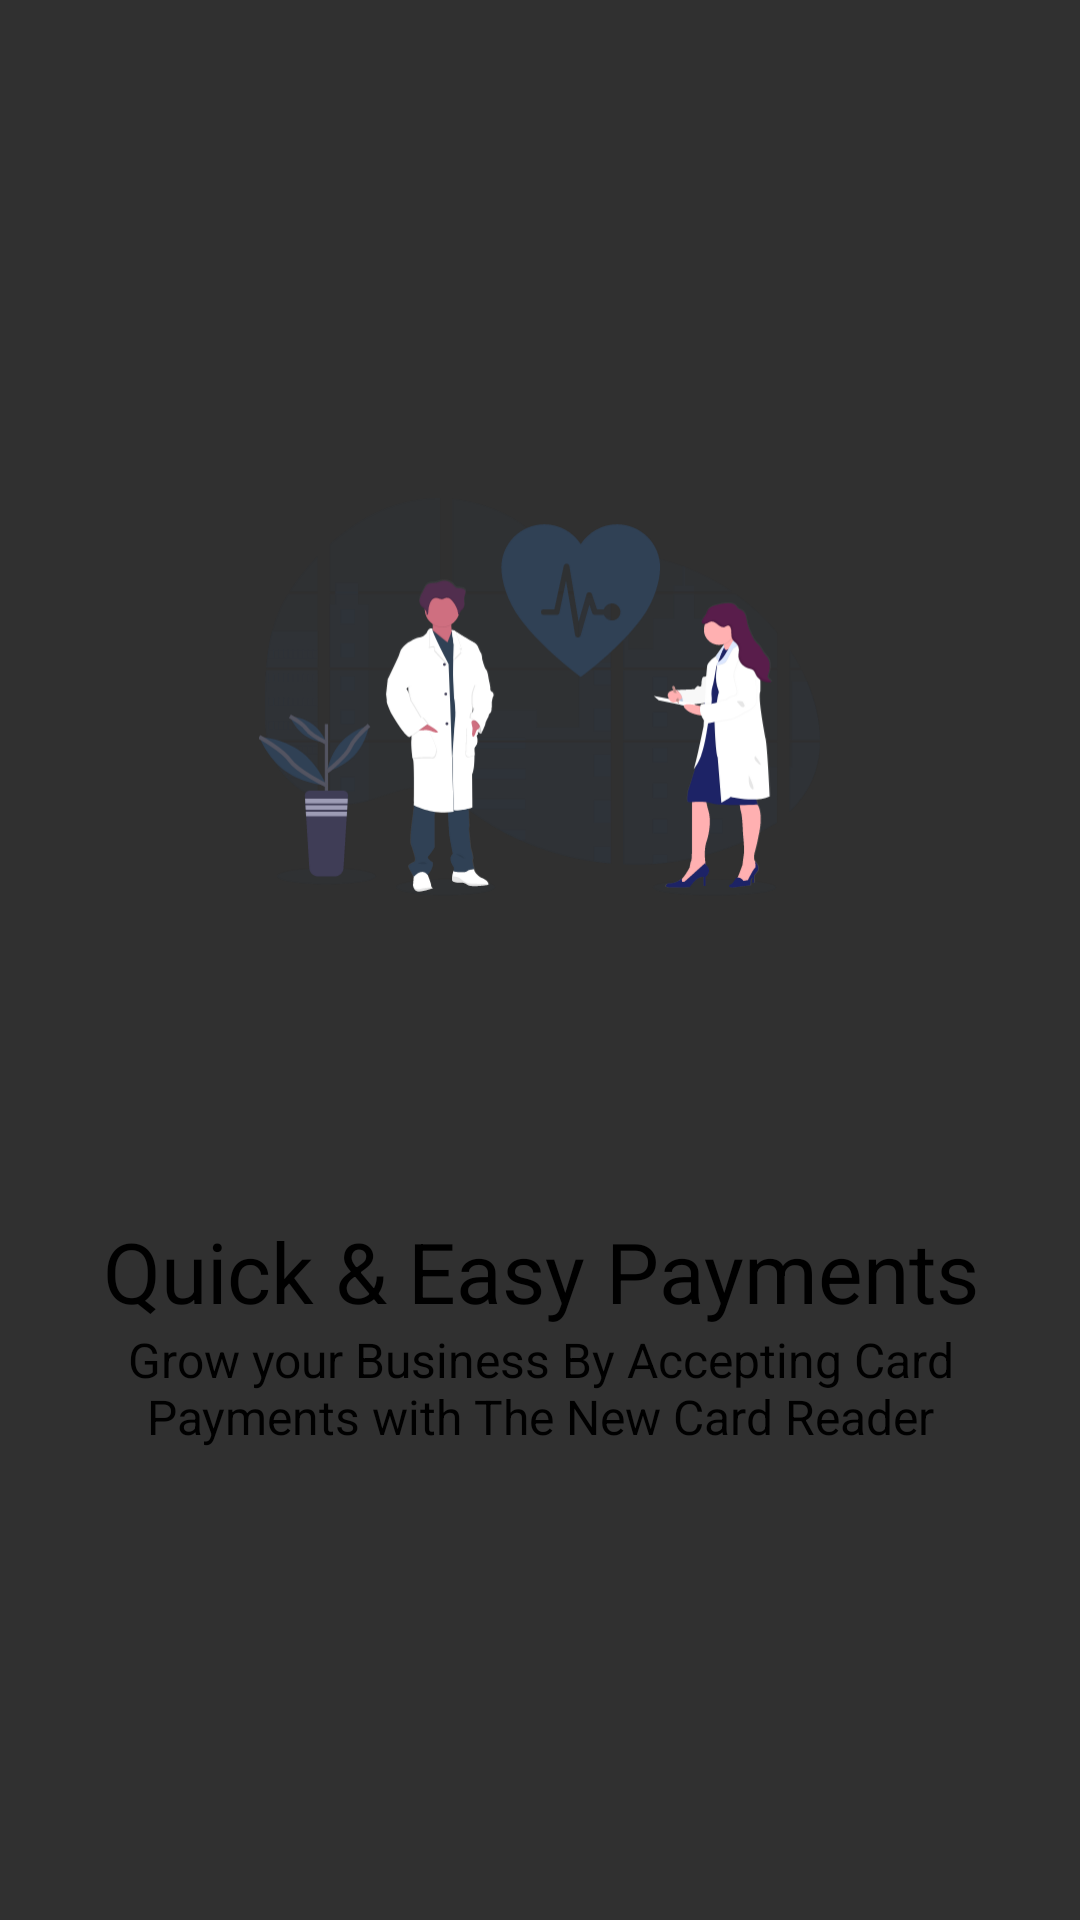

Write the Android layout XML for this screen, with the resource values it uses.
<!-- AndroidManifest.xml: application theme Theme.Mental_care -->
<!-- res/layout/activity_view_pager_adapter.xml -->
<?xml version="1.0" encoding="utf-8"?>
<LinearLayout xmlns:android="http://schemas.android.com/apk/res/android"
    xmlns:app="http://schemas.android.com/apk/res-auto"
    android:layout_width="match_parent"
    android:layout_height="match_parent"
    android:orientation="vertical"
    app:flow_horizontalAlign="center">

    <ImageView
        android:id="@+id/titleImage"
        android:layout_width="187dp"
        android:layout_height="225dp"
        android:layout_gravity="center"
        android:layout_marginLeft="80dp"
        android:layout_marginTop="120dp"
        android:layout_marginRight="80dp"
        android:src="@drawable/onboard_image_1" />

    <TextView
        android:id="@+id/texttitle"
        android:layout_width="match_parent"
        android:layout_height="wrap_content"
        android:layout_marginTop="60dp"

        android:text="@string/heading_one"
        android:textAlignment="center"
        android:textColor="@color/black"
        android:textSize="28dp" />

    <TextView
        android:id="@+id/textdeccription"
        android:layout_width="match_parent"
        android:layout_height="wrap_content"
        android:layout_marginHorizontal="20dp"

        android:text="@string/desc_one"
        android:textAlignment="center"
        android:textColor="@color/black"
        android:textSize="16dp" />


</LinearLayout>
<!-- resources referenced by this layout -->
<resources>
  <color name="black">#FF000000</color>
  <!-- drawable onboard_image_1: vector/xml drawable (drawable, 78524 chars, omitted) -->
  <string name="desc_one">Grow your Business By Accepting Card Payments with The New Card Reader</string>
  <string name="heading_one">Quick &amp; Easy Payments</string>
  <style name="Theme.Mental_care" parent="Theme.AppCompat.NoActionBar">
          
          <item name="colorPrimary">@color/purple_500</item>
          <item name="colorPrimaryVariant">@color/purple_700</item>
          <item name="colorOnPrimary">@color/white</item>
          
          <item name="colorSecondary">@color/teal_200</item>
          <item name="colorSecondaryVariant">@color/teal_700</item>
          <item name="colorOnSecondary">@color/black</item>
          
          <item name="android:statusBarColor" tools:targetApi="l">?attr/colorPrimaryVariant</item>
          
          <item name="android:windowTranslucentStatus">true</item>
          <item name="android:windowTranslucentNavigation">true</item>
      </style>
  <color name="purple_500">#FF6200EE</color>
  <color name="purple_700">#FF3700B3</color>
  <color name="white">#FFFFFFFF</color>
  <color name="teal_200">#FF03DAC5</color>
  <color name="teal_700">#FF018786</color>
</resources>
